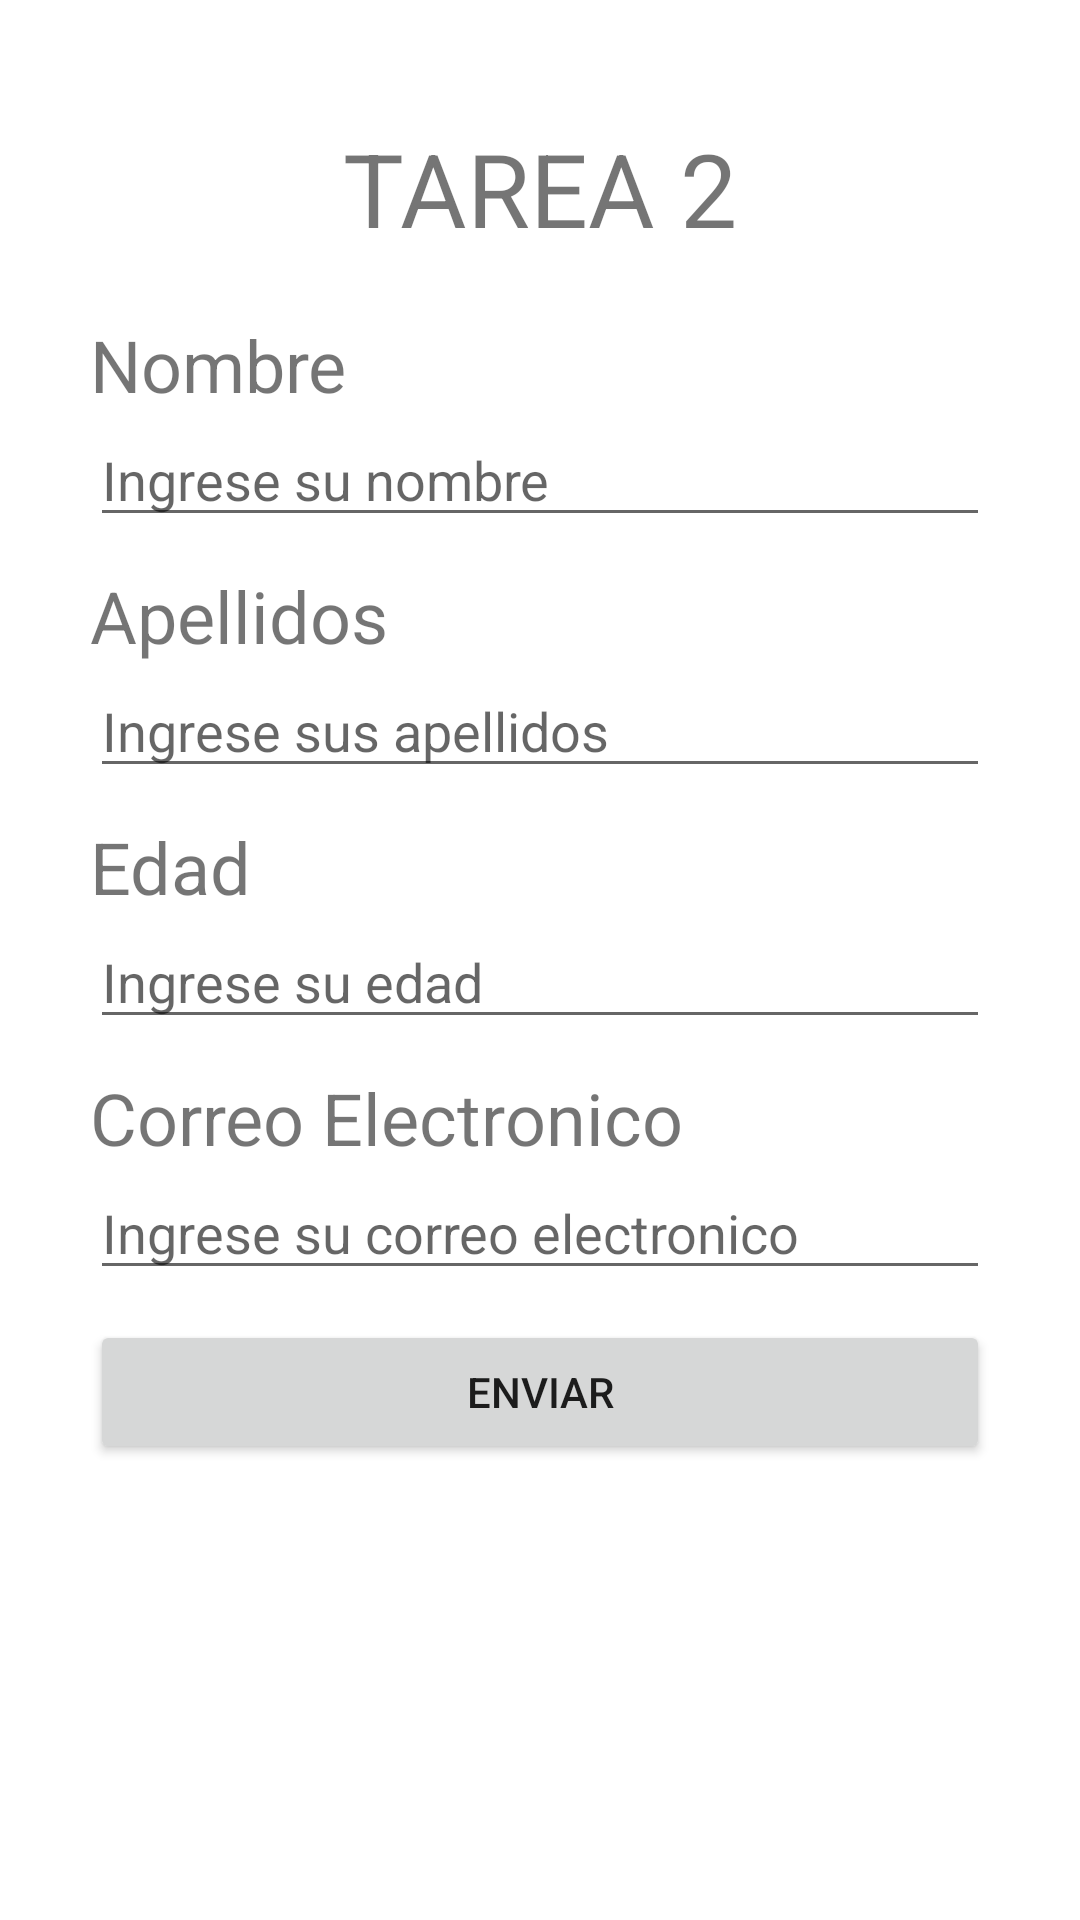

Write the Android layout XML for this screen, with the resource values it uses.
<!-- AndroidManifest.xml: application theme Theme.Tarea2Parcial1 -->
<!-- res/layout/activity_main.xml -->
<?xml version="1.0" encoding="utf-8"?>
<androidx.constraintlayout.widget.ConstraintLayout xmlns:android="http://schemas.android.com/apk/res/android"
    xmlns:app="http://schemas.android.com/apk/res-auto"
    xmlns:tools="http://schemas.android.com/tools"
    android:layout_width="match_parent"
    android:layout_height="match_parent"
    tools:context=".MainActivity">

    <LinearLayout
        android:id="@+id/LinearLayout"
        android:layout_width="300dp"
        android:layout_height="match_parent"
        android:orientation="vertical"
        app:layout_constraintBottom_toBottomOf="parent"
        app:layout_constraintEnd_toEndOf="parent"
        app:layout_constraintStart_toStartOf="parent"
        app:layout_constraintTop_toTopOf="parent">

        <Space
            android:layout_width="match_parent"
            android:layout_height="40dp"
            android:textAlignment="center" />

        <TextView
            android:id="@+id/lblTitle"
            android:layout_width="match_parent"
            android:layout_height="wrap_content"
            android:text="TAREA 2"
            android:textAlignment="center"
            android:textSize="34sp" />

        <Space
            android:layout_width="match_parent"
            android:layout_height="20dp" />

        <TextView
            android:id="@+id/lblNombre"
            android:layout_width="match_parent"
            android:layout_height="wrap_content"
            android:text="Nombre"
            android:textSize="24sp" />

        <EditText
            android:id="@+id/txtNombre"
            android:layout_width="match_parent"
            android:layout_height="wrap_content"
            android:ems="10"
            android:hint="Ingrese su nombre"
            android:inputType="textPersonName" />

        <Space
            android:layout_width="match_parent"
            android:layout_height="10dp" />

        <TextView
            android:id="@+id/lblApellidos"
            android:layout_width="match_parent"
            android:layout_height="wrap_content"
            android:text="Apellidos"
            android:textSize="24sp" />

        <EditText
            android:id="@+id/txtApellidos"
            android:layout_width="match_parent"
            android:layout_height="wrap_content"
            android:ems="10"
            android:hint="Ingrese sus apellidos"
            android:inputType="textPersonName" />

        <Space
            android:layout_width="match_parent"
            android:layout_height="10dp" />

        <TextView
            android:id="@+id/lblEdad"
            android:layout_width="match_parent"
            android:layout_height="wrap_content"
            android:text="Edad"
            android:textSize="24sp" />

        <EditText
            android:id="@+id/txtEdad"
            android:layout_width="match_parent"
            android:layout_height="wrap_content"
            android:ems="10"
            android:hint="Ingrese su edad"
            android:inputType="textPersonName" />

        <Space
            android:layout_width="match_parent"
            android:layout_height="10dp" />

        <TextView
            android:id="@+id/lblCorreo"
            android:layout_width="match_parent"
            android:layout_height="wrap_content"
            android:text="Correo Electronico"
            android:textSize="24sp" />

        <EditText
            android:id="@+id/txtCorreo"
            android:layout_width="match_parent"
            android:layout_height="wrap_content"
            android:ems="10"
            android:hint="Ingrese su correo electronico"
            android:inputType="textPersonName" />

        <Space
            android:layout_width="match_parent"
            android:layout_height="10dp" />

        <Button
            android:id="@+id/btnEnviar"
            android:layout_width="match_parent"
            android:layout_height="wrap_content"
            android:onClick="Enviar"
            android:text="Enviar" />

    </LinearLayout>

</androidx.constraintlayout.widget.ConstraintLayout>
<!-- resources referenced by this layout -->
<resources>
  <style name="Theme.Tarea2Parcial1" parent="Theme.MaterialComponents.DayNight.DarkActionBar">
          
          <item name="colorPrimary">@color/purple_500</item>
          <item name="colorPrimaryVariant">@color/purple_700</item>
          <item name="colorOnPrimary">@color/white</item>
          
          <item name="colorSecondary">@color/teal_200</item>
          <item name="colorSecondaryVariant">@color/teal_700</item>
          <item name="colorOnSecondary">@color/black</item>
          
          <item name="android:statusBarColor" tools:targetApi="l">?attr/colorPrimaryVariant</item>
          
      </style>
  <!-- not gathered from this repository: default colours our renderer supplied (Android Studio template values) -->
  <color name="purple_500">#FF6200EE</color>
  <color name="purple_700">#FF3700B3</color>
  <color name="teal_200">#FF03DAC5</color>
  <color name="teal_700">#FF018786</color>
  <color name="black">#FF000000</color>
  <color name="white">#FFFFFFFF</color>
</resources>
